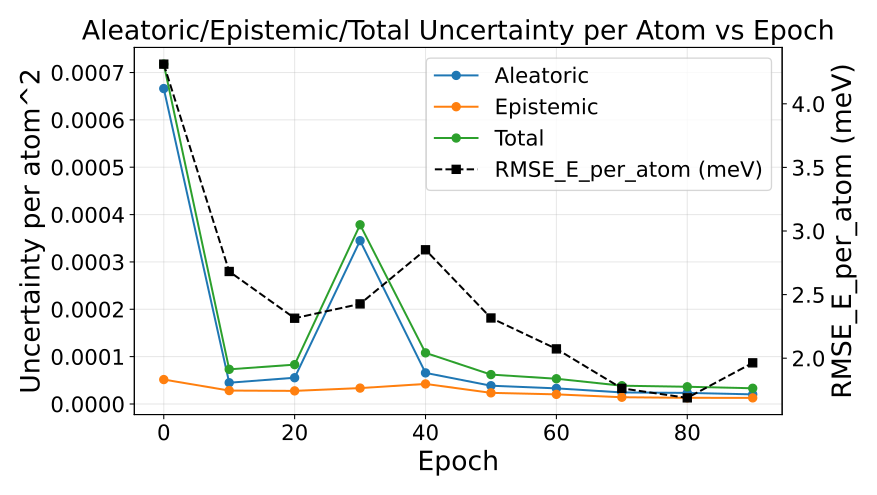

The data file committed next to this chart (first rows):
epoch, au_var, eu_var, tu_var, rmse_energy
0, 0.0006662, 5.1541943117877055e-05, 0.0007177, 0.004312
10, 4.48735179623327e-05, 2.830025456266867e-05, 7.317377242561633e-05, 0.002682
20, 5.5412021112533695e-05, 2.7652284384043924e-05, 8.30643058536225e-05, 0.002314
30, 0.0003449, 3.353466135473013e-05, 0.0003785, 0.002427
40, 6.561919015448439e-05, 4.231137096480779e-05, 0.0001079, 0.002852
50, 3.856359680908099e-05, 2.349269050088196e-05, 6.20562873587005e-05, 0.002316
60, 3.296719847296572e-05, 2.0303922363979155e-05, 5.3271121048783246e-05, 0.002073
70, 2.4361041963857132e-05, 1.421413630224606e-05, 3.8575178213113757e-05, 0.001763
80, 2.3346870290924927e-05, 1.300102659745903e-05, 3.634789689217541e-05, 0.001688
90, 2.027987089425096e-05, 1.2879053357613656e-05, 3.315892423547666e-05, 0.001963
